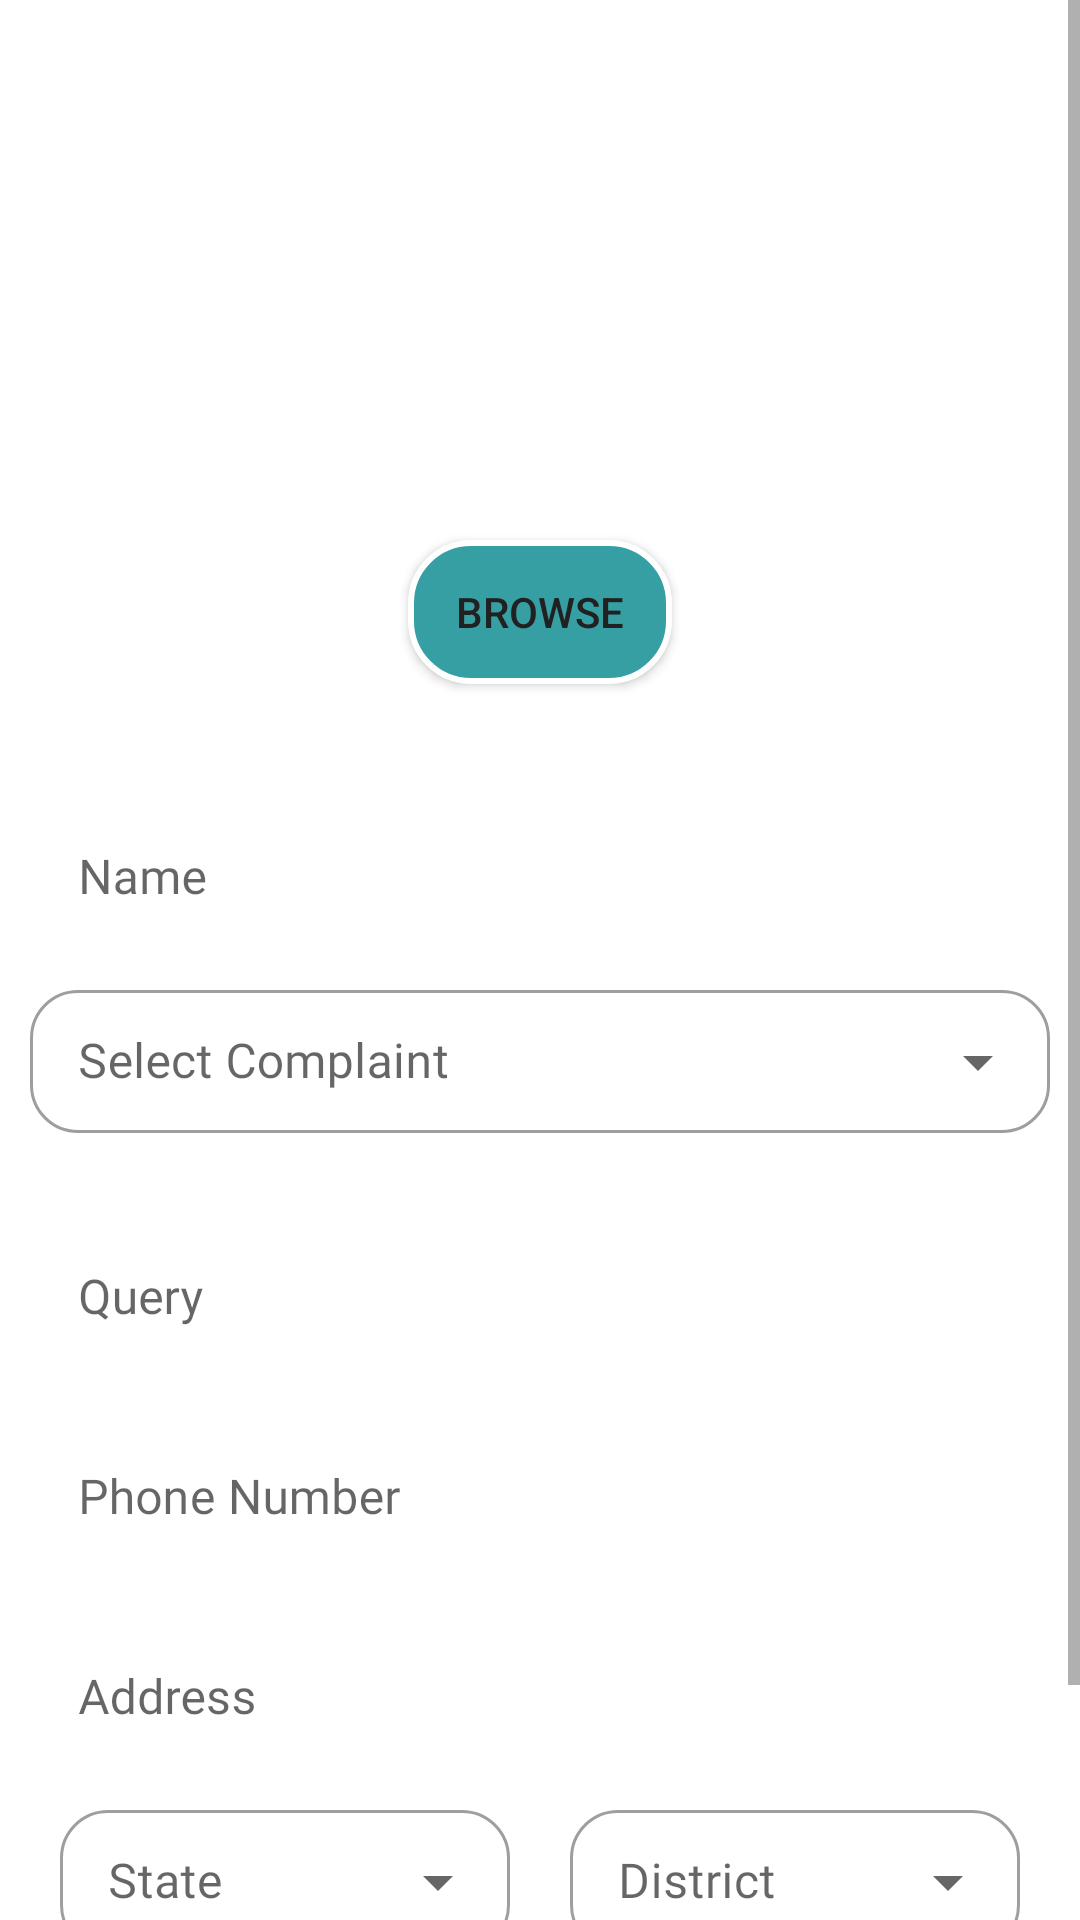

Produce the Android XML layout that renders to this screen, including the resource entries it uses.
<!-- AndroidManifest.xml: application theme Theme.ComplaintManagementSystem -->
<!-- res/layout/activity_water_department.xml -->
<?xml version="1.0" encoding="utf-8"?>
<androidx.constraintlayout.widget.ConstraintLayout xmlns:android="http://schemas.android.com/apk/res/android"
    xmlns:app="http://schemas.android.com/apk/res-auto"
    xmlns:tools="http://schemas.android.com/tools"
    android:layout_width="match_parent"
    android:layout_height="match_parent"
    tools:context=".WaterDepartment">

    <ScrollView
        android:id="@+id/scrollView"
        android:layout_width="match_parent"
        android:layout_height="wrap_content"
        app:layout_constraintEnd_toEndOf="parent"
        app:layout_constraintStart_toStartOf="parent"
        tools:ignore="MissingConstraints">

        <LinearLayout
            android:layout_width="match_parent"
            android:layout_height="wrap_content"
            android:orientation="vertical">

            <LinearLayout
                android:layout_width="match_parent"
                android:layout_height="wrap_content"
                android:layout_margin="10dp"
                android:gravity="center"
                android:orientation="vertical">

                <androidx.appcompat.widget.AppCompatImageView
                    android:id="@+id/complaint_photo"
                    android:layout_width="150dp"
                    android:layout_height="150dp"
                    android:layout_gravity="center"
                    android:layout_marginTop="10dp"
                    android:background="@drawable/photo_frame"
                    android:contentDescription="@string/desc_user_photo"
                    android:src="@drawable/ic_launcher_user_foreground" />

                <androidx.appcompat.widget.AppCompatButton
                    android:id="@+id/browse_btn"
                    android:layout_width="wrap_content"
                    android:layout_height="wrap_content"
                    android:layout_marginTop="10dp"
                    android:layout_marginBottom="10dp"
                    android:background="@drawable/btn_browse_style"
                    android:text="@string/btn_browse"
                    android:textColor="#212121" />
            </LinearLayout>

            <com.google.android.material.textfield.TextInputLayout
                style="@style/Widget.MaterialComponents.TextInputLayout.FilledBox"
                android:layout_width="match_parent"
                android:layout_height="wrap_content"
                android:layout_marginStart="10dp"
                android:layout_marginEnd="10dp"
                app:boxBackgroundMode="none">

                <com.google.android.material.textfield.TextInputEditText
                    android:id="@+id/editName"
                    android:layout_width="match_parent"
                    android:layout_height="wrap_content"
                    android:background="@android:color/transparent"
                    android:fontFamily="@font/poppins_bold"
                    android:gravity="top"
                    android:hint="@string/hint_name" />
            </com.google.android.material.textfield.TextInputLayout>

            <com.google.android.material.textfield.TextInputLayout
                android:id="@+id/garbageListLayout"
                style="@style/Widget.MaterialComponents.TextInputLayout.OutlinedBox.Dense.ExposedDropdownMenu"
                android:layout_width="match_parent"
                android:layout_height="wrap_content"
                android:layout_margin="10dp"
                app:boxBackgroundMode="outline"
                app:boxCornerRadiusBottomEnd="16dp"
                app:boxCornerRadiusBottomStart="16dp"
                app:boxCornerRadiusTopEnd="16dp"
                app:boxCornerRadiusTopStart="16dp"
                app:layout_constraintEnd_toEndOf="parent"
                app:layout_constraintHorizontal_bias="1.0"
                app:layout_constraintStart_toStartOf="parent"
                app:layout_constraintTop_toTopOf="parent">

                <AutoCompleteTextView
                    android:id="@+id/editWaterComplaintList"
                    android:layout_width="match_parent"
                    android:layout_height="wrap_content"
                    android:fontFamily="@font/poppins_bold"
                    android:hint="@string/hint_typeOfComplaint"
                    android:inputType="none"
                    android:textColorHint="#78909C" />
            </com.google.android.material.textfield.TextInputLayout>

            <com.google.android.material.textfield.TextInputLayout
                style="@style/Widget.MaterialComponents.TextInputLayout.FilledBox"
                android:layout_width="match_parent"
                android:layout_height="wrap_content"
                android:layout_marginStart="10dp"
                android:layout_marginEnd="10dp"
                app:boxBackgroundMode="none">

                <com.google.android.material.textfield.TextInputEditText
                    android:id="@+id/editQuery"
                    android:layout_width="match_parent"
                    android:layout_height="wrap_content"
                    android:background="@android:color/transparent"
                    android:fontFamily="@font/poppins_bold"
                    android:gravity="top"
                    android:hint="@string/hint_query" />
            </com.google.android.material.textfield.TextInputLayout>

            <com.google.android.material.textfield.TextInputLayout
                style="@style/Widget.MaterialComponents.TextInputLayout.FilledBox"
                android:layout_width="match_parent"
                android:layout_height="wrap_content"
                android:layout_marginStart="10dp"
                android:layout_marginEnd="10dp"
                app:boxBackgroundMode="none">

                <com.google.android.material.textfield.TextInputEditText
                    android:id="@+id/editPhoneNumber"
                    android:layout_width="match_parent"
                    android:layout_height="wrap_content"
                    android:background="@android:color/transparent"
                    android:fontFamily="@font/poppins_bold"
                    android:gravity="top"
                    android:hint="@string/hint_phoneNumber" />
            </com.google.android.material.textfield.TextInputLayout>

            <com.google.android.material.textfield.TextInputLayout
                style="@style/Widget.MaterialComponents.TextInputLayout.FilledBox"
                android:layout_width="match_parent"
                android:layout_height="wrap_content"
                android:layout_marginStart="10dp"
                android:layout_marginEnd="10dp"
                app:boxBackgroundMode="none">

                <com.google.android.material.textfield.TextInputEditText
                    android:id="@+id/editAddress"
                    android:layout_width="match_parent"
                    android:layout_height="wrap_content"
                    android:background="@android:color/transparent"
                    android:fontFamily="@font/poppins_bold"
                    android:gravity="top"
                    android:hint="@string/hint_address" />
            </com.google.android.material.textfield.TextInputLayout>

            <LinearLayout
                android:layout_width="match_parent"
                android:layout_height="wrap_content"
                android:layout_marginStart="10dp"
                android:layout_marginEnd="10dp"
                android:orientation="horizontal"
                android:baselineAligned="false">

                <com.google.android.material.textfield.TextInputLayout
                    style="@style/Widget.MaterialComponents.TextInputLayout.OutlinedBox.Dense.ExposedDropdownMenu"
                    android:layout_width="0dp"
                    android:layout_height="wrap_content"
                    android:layout_margin="10dp"
                    app:boxBackgroundMode="outline"
                    android:layout_weight="1"
                    app:boxCornerRadiusBottomEnd="16dp"
                    app:boxCornerRadiusBottomStart="16dp"
                    app:boxCornerRadiusTopEnd="16dp"
                    app:boxCornerRadiusTopStart="16dp"
                    app:layout_constraintBottom_toBottomOf="parent"
                    app:layout_constraintEnd_toEndOf="parent"
                    app:layout_constraintHorizontal_bias="1.0"
                    app:layout_constraintStart_toStartOf="parent"
                    app:layout_constraintTop_toTopOf="parent"
                    app:layout_constraintVertical_bias="0.274">

                    <AutoCompleteTextView
                        android:id="@+id/editState"
                        android:layout_width="match_parent"
                        android:layout_height="wrap_content"
                        android:fontFamily="@font/poppins_bold"
                        android:inputType="none"
                        android:hint="@string/hint_state"
                        android:textColorHint="#78909C" />
                </com.google.android.material.textfield.TextInputLayout>

                <com.google.android.material.textfield.TextInputLayout
                    style="@style/Widget.MaterialComponents.TextInputLayout.OutlinedBox.Dense.ExposedDropdownMenu"
                    android:layout_width="0dp"
                    android:layout_height="wrap_content"
                    android:layout_margin="10dp"
                    app:boxBackgroundMode="outline"
                    android:layout_weight="1"
                    app:boxCornerRadiusBottomEnd="16dp"
                    app:boxCornerRadiusBottomStart="16dp"
                    app:boxCornerRadiusTopEnd="16dp"
                    app:boxCornerRadiusTopStart="16dp"
                    app:layout_constraintBottom_toBottomOf="parent"
                    app:layout_constraintEnd_toEndOf="parent"
                    app:layout_constraintHorizontal_bias="1.0"
                    app:layout_constraintStart_toStartOf="parent"
                    app:layout_constraintTop_toTopOf="parent"
                    app:layout_constraintVertical_bias="0.274">

                    <AutoCompleteTextView
                        android:id="@+id/editDistrict"
                        android:layout_width="match_parent"
                        android:layout_height="wrap_content"
                        android:fontFamily="@font/poppins_bold"
                        android:inputType="none"
                        android:hint="@string/hint_district" />
                </com.google.android.material.textfield.TextInputLayout>
            </LinearLayout>

            <androidx.appcompat.widget.AppCompatButton
                android:id="@+id/submitQuery"
                android:layout_width="wrap_content"
                android:layout_height="wrap_content"
                android:layout_margin="10dp"
                android:background="@drawable/btn_browse_style"
                android:layout_gravity="end"
                android:text="@string/btn_submit"
                android:textColor="@color/white" />

        </LinearLayout>
    </ScrollView>

</androidx.constraintlayout.widget.ConstraintLayout>
<!-- resources referenced by this layout -->
<resources>
  <color name="white">#FFFFFFFF</color>
  <!-- drawable btn_browse_style (drawable) -->
  <?xml version="1.0" encoding="utf-8"?>
  <shape xmlns:android="http://schemas.android.com/apk/res/android">
      <solid android:color="#369FA3"/>
      <corners android:radius="20dp"/>
      <stroke android:color="@color/white" android:width="2dp"/>
  </shape>
  <string name="btn_browse">Browse</string>
  <string name="btn_submit">Submit</string>
  <string name="desc_user_photo">user-photo</string>
  <string name="hint_address">Address</string>
  <string name="hint_district">District</string>
  <string name="hint_name">Name</string>
  <string name="hint_phoneNumber">Phone Number</string>
  <string name="hint_query">Query</string>
  <string name="hint_state">State</string>
  <string name="hint_typeOfComplaint">Select Complaint</string>
  <style name="Theme.ComplaintManagementSystem" parent="Theme.MaterialComponents.DayNight.DarkActionBar">
          
          <item name="colorPrimary">@color/purple_500</item>
          <item name="colorPrimaryVariant">@color/purple_700</item>
          <item name="colorOnPrimary">@color/white</item>
          
          <item name="colorSecondary">@color/teal_200</item>
          <item name="colorSecondaryVariant">@color/teal_700</item>
          <item name="colorOnSecondary">@color/black</item>
          
          <item name="android:statusBarColor">?attr/colorPrimaryVariant</item>
          <item name="android:textColor">@color/black</item>
          
      </style>
  <color name="purple_500">#FF6200EE</color>
  <color name="purple_700">#FF3700B3</color>
  <color name="teal_200">#FF03DAC5</color>
  <color name="teal_700">#FF018786</color>
  <color name="black">#FF000000</color>
</resources>
